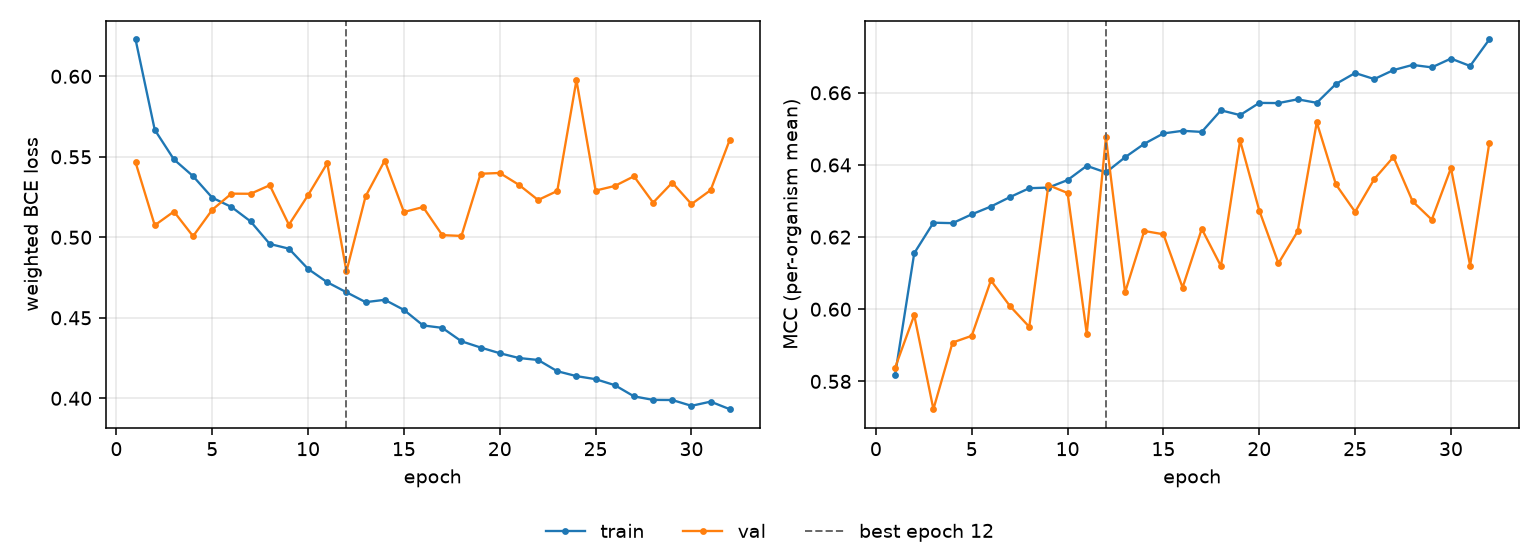

Values plotted in this chart, from the file beside it:
epoch, tr_loss, vl_loss, tr_mcc, vl_mcc, is_best
1, 0.6229, 0.5465, 0.5818, 0.5838, False
2, 0.5668, 0.5075, 0.6155, 0.5984, False
3, 0.5484, 0.516, 0.624, 0.5723, False
4, 0.538, 0.5007, 0.6239, 0.5908, False
5, 0.5246, 0.5171, 0.6263, 0.5926, False
6, 0.5189, 0.5271, 0.6285, 0.608, False
7, 0.5099, 0.527, 0.6311, 0.6008, False
8, 0.4959, 0.5323, 0.6335, 0.5951, False
9, 0.4929, 0.5078, 0.6337, 0.6344, False
10, 0.4803, 0.5262, 0.6358, 0.6322, False
11, 0.4721, 0.546, 0.6397, 0.5933, False
12, 0.4659, 0.4788, 0.6379, 0.6476, True
13, 0.4597, 0.5255, 0.6421, 0.6047, False
14, 0.4612, 0.5477, 0.6459, 0.6217, False
15, 0.4549, 0.5157, 0.6487, 0.6208, False
16, 0.4453, 0.5188, 0.6495, 0.606, False
17, 0.4438, 0.5014, 0.6492, 0.6223, False
18, 0.4354, 0.5008, 0.6551, 0.612, False
19, 0.4315, 0.5395, 0.6538, 0.6468, False
20, 0.428, 0.54, 0.6572, 0.6274, False
21, 0.425, 0.5326, 0.6571, 0.6127, False
22, 0.4238, 0.5232, 0.6582, 0.6216, False
23, 0.4168, 0.5288, 0.6572, 0.6518, False
24, 0.4138, 0.5976, 0.6625, 0.6346, False
25, 0.4119, 0.529, 0.6655, 0.627, False
26, 0.4082, 0.5319, 0.6638, 0.6361, False
27, 0.4012, 0.5379, 0.6663, 0.6422, False
28, 0.399, 0.5215, 0.6677, 0.6299, False
29, 0.3989, 0.534, 0.667, 0.6248, False
30, 0.3953, 0.5206, 0.6695, 0.6391, False
31, 0.3979, 0.5293, 0.6674, 0.6121, False
32, 0.3932, 0.5606, 0.6748, 0.6461, False
